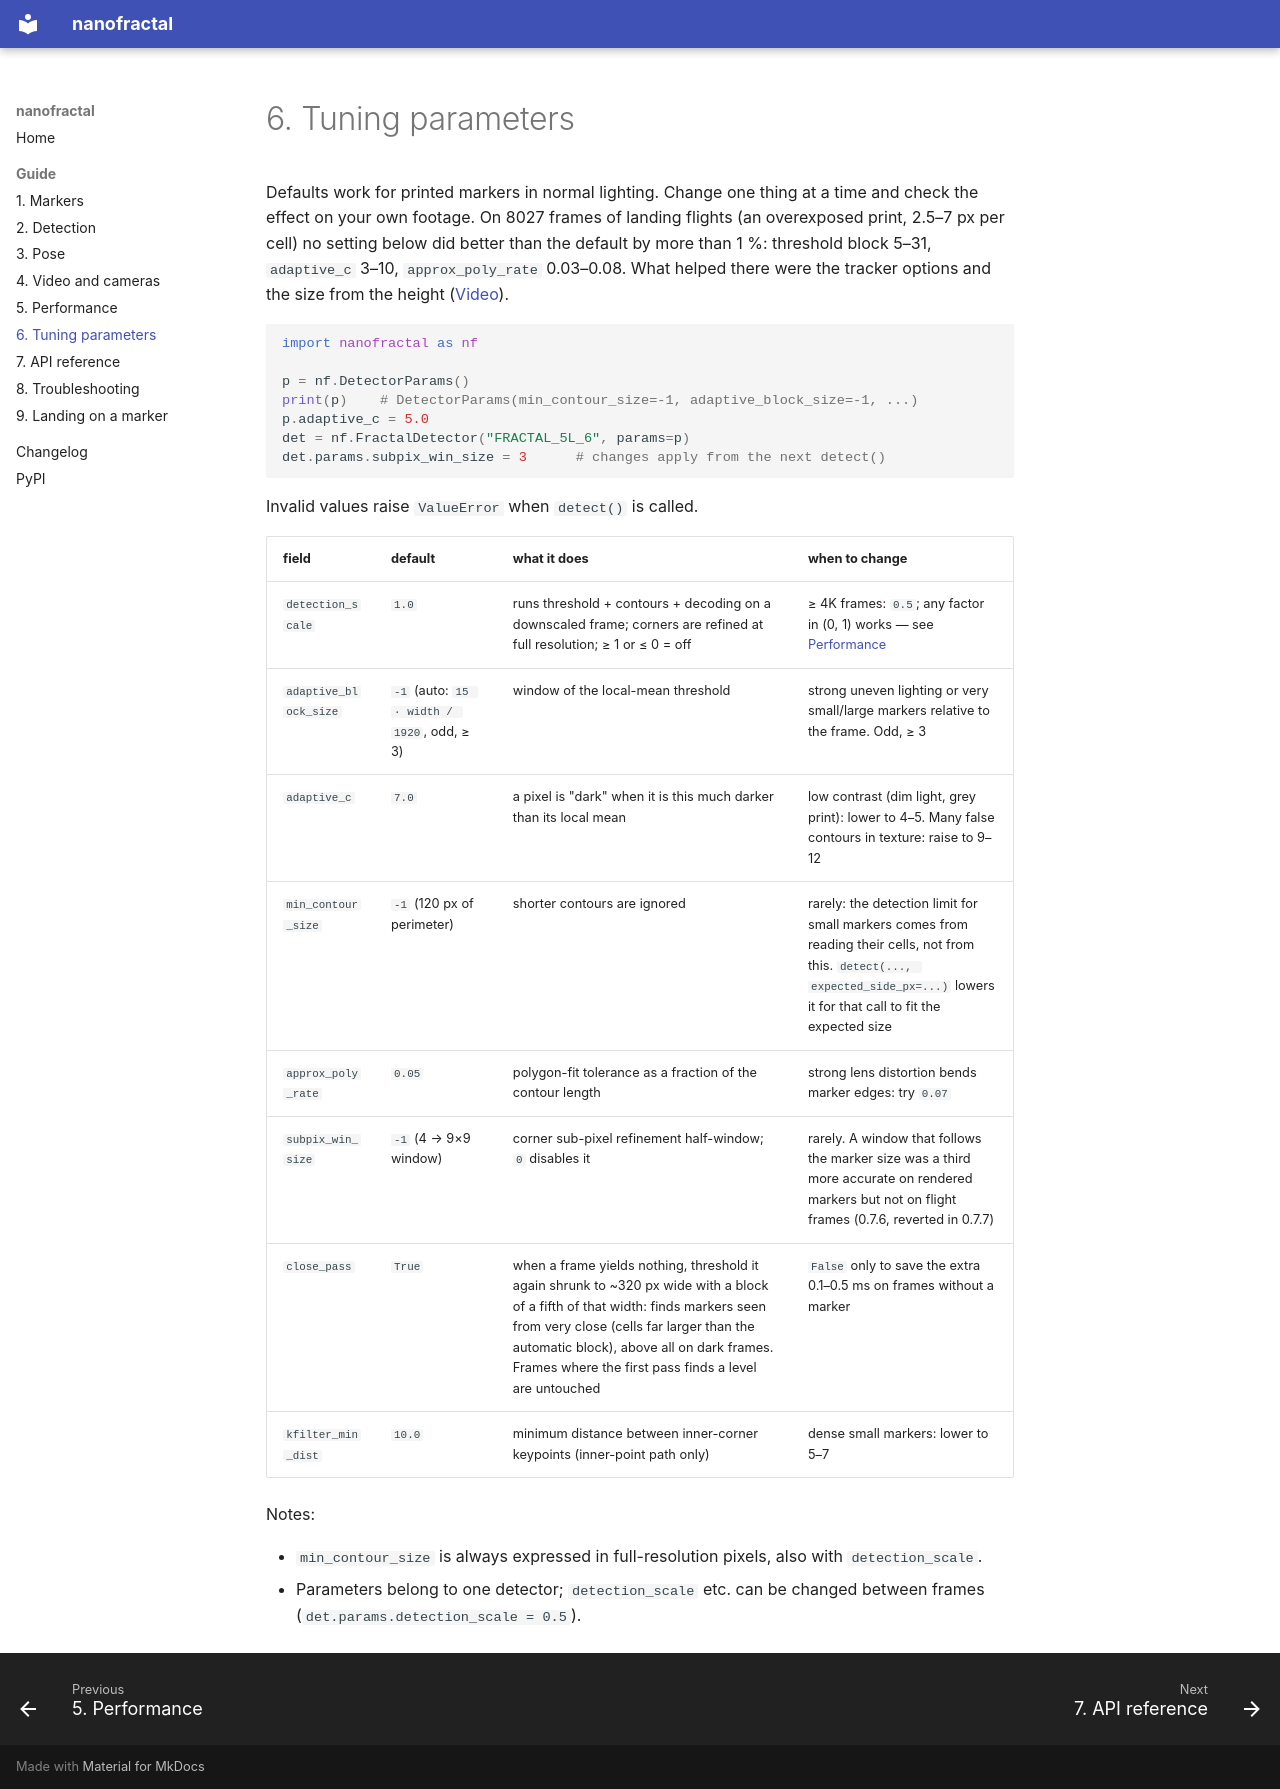

repository: Onikore/nanofractal · page: 06-tuning/index.html · generator: mkdocs

# 6. Tuning parameters

Defaults work for printed markers in normal lighting. Change one thing at a
time and check the effect on your own footage. On 8027 frames of landing
flights (an overexposed print, 2.5–7 px per cell) no setting below did
better than the default by more than 1 %: threshold block 5–31, `adaptive_c`
3–10, `approx_poly_rate` 0.03–0.08. What helped there were the tracker
options and the size from the height ([Video](04-video.md)).

```python
import nanofractal as nf

p = nf.DetectorParams()
print(p)    # DetectorParams(min_contour_size=-1, adaptive_block_size=-1, ...)
p.adaptive_c = 5.0
det = nf.FractalDetector("FRACTAL_5L_6", params=p)
det.params.subpix_win_size = 3      # changes apply from the next detect()
```

Invalid values raise `ValueError` when `detect()` is called.

| field | default | what it does | when to change |
|---|---|---|---|
| `detection_scale` | `1.0` | runs threshold + contours + decoding on a downscaled frame; corners are refined at full resolution; ≥ 1 or ≤ 0 = off | ≥ 4K frames: `0.5`; any factor in (0, 1) works — see [Performance](05-performance.md) |
| `adaptive_block_size` | `-1` (auto: `15 · width / 1920`, odd, ≥ 3) | window of the local-mean threshold | strong uneven lighting or very small/large markers relative to the frame. Odd, ≥ 3 |
| `adaptive_c` | `7.0` | a pixel is "dark" when it is this much darker than its local mean | low contrast (dim light, grey print): lower to 4–5. Many false contours in texture: raise to 9–12 |
| `min_contour_size` | `-1` (120 px of perimeter) | shorter contours are ignored | rarely: the detection limit for small markers comes from reading their cells, not from this. `detect(..., expected_side_px=...)` lowers it for that call to fit the expected size |
| `approx_poly_rate` | `0.05` | polygon-fit tolerance as a fraction of the contour length | strong lens distortion bends marker edges: try `0.07` |
| `subpix_win_size` | `-1` (4 → 9×9 window) | corner sub-pixel refinement half-window; `0` disables it | rarely. A window that follows the marker size was a third more accurate on rendered markers but not on flight frames (0.7.6, reverted in 0.7.7) |
| `close_pass` | `True` | when a frame yields nothing, threshold it again shrunk to ~320 px wide with a block of a fifth of that width: finds markers seen from very close (cells far larger than the automatic block), above all on dark frames. Frames where the first pass finds a level are untouched | `False` only to save the extra 0.1–0.5 ms on frames without a marker |
| `kfilter_min_dist` | `10.0` | minimum distance between inner-corner keypoints (inner-point path only) | dense small markers: lower to 5–7 |

Notes:

- `min_contour_size` is always expressed in full-resolution pixels, also
  with `detection_scale`.
- Parameters belong to one detector; `detection_scale` etc. can be changed
  between frames (`det.params.detection_scale = 0.5`).
